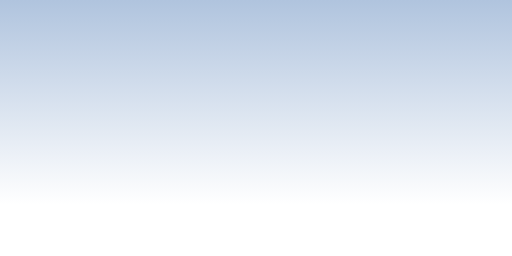
t = 0.00 s
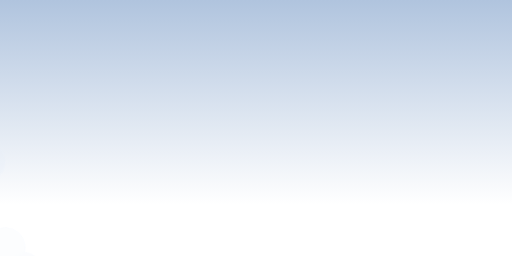
t = 1.50 s
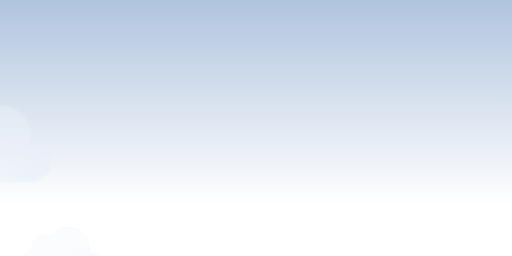
t = 3.00 s
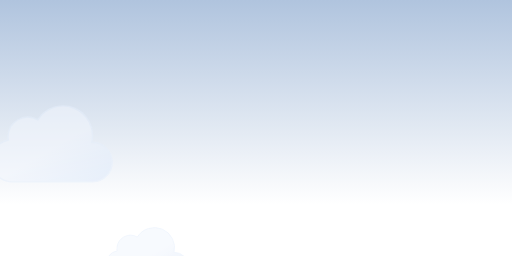
t = 5.00 s
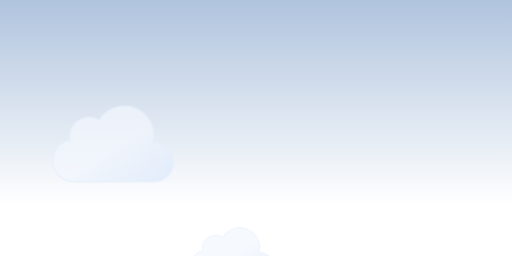
t = 7.00 s
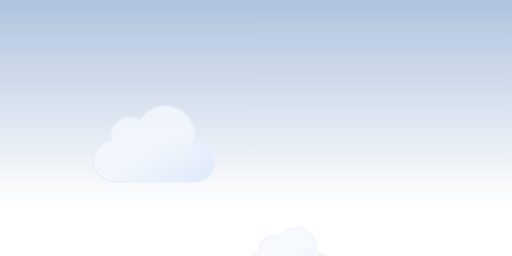
t = 8.33 s

The animated SVG that drew these frames (rendered in a browser with its animation timeline set to each time). Animation: 10 SMIL elements (animate=5,animateTransform=5); frames cover the first 8.33 s, repeats indefinitely.

<svg viewBox="0 0 400 200" width="400" style="background:linear-gradient(#b0c4de,rgba(255,255,255,0) 80%)" xmlns="http://www.w3.org/2000/svg" xmlns:xlink="http://www.w3.org/1999/xlink">
  <defs>
    <linearGradient id="a" x1="22.56" x2="39.2" y1="21.96" y2="50.8" gradientUnits="userSpaceOnUse">
      <stop offset="0" stop-color="#f3f7fe"/>
      <stop offset=".45" stop-color="#f3f7fe"/>
      <stop offset="1" stop-color="#deeafb"/>
    </linearGradient>
    <g id="cloudIcon">
      <path fill="url(#a)" stroke="#e6effc" stroke-miterlimit="10" stroke-width=".5"
        d="M46.5 31.5h-.32a10.49 10.49 0 00-19.11-8 7 7 0 00-10.57 6 7.21 7.21 0 00.1 1.14A7.5 7.5 0 0018 45.5a4.19 4.19 0 00.5 0v0h28a7 7 0 000-14z"/>
    </g>
  </defs>
  
  <!-- Cloud 1 - Large cloud moving from left to right -->
  <g>
    <use href="#cloudIcon" x="0" y="10" width="80" height="40" transform="scale(2.2)" opacity="0">
      <animate attributeName="opacity" values="0;0.9;0.9;0" dur="25s" repeatCount="indefinite"/>
    </use>
    <animateTransform attributeName="transform" type="translate" values="-150,20;450,20" dur="25s" repeatCount="indefinite"/>
  </g>
  
  <!-- Cloud 2 - Medium cloud at different height -->
  <g>
    <use href="#cloudIcon" x="0" y="60" width="60" height="30" transform="scale(1.5)" opacity="0">
      <animate attributeName="opacity" values="0;0.7;0.7;0" dur="18s" repeatCount="indefinite"/>
    </use>
    <animateTransform attributeName="transform" type="translate" values="-100,60;500,60" dur="18s" repeatCount="indefinite"/>
  </g>
  
  <!-- Cloud 3 - Small cloud -->
  <g>
    <use href="#cloudIcon" x="0" y="100" width="40" height="20" transform="scale(1.0)" opacity="0">
      <animate attributeName="opacity" values="0;0.5;0.5;0" dur="15s" repeatCount="indefinite"/>
    </use>
    <animateTransform attributeName="transform" type="translate" values="-80,100;480,100" dur="15s" repeatCount="indefinite"/>
  </g>
  
  <!-- Cloud 4 - Another medium cloud with delay -->
  <g>
    <use href="#cloudIcon" x="0" y="30" width="70" height="35" transform="scale(1.8)" opacity="0">
      <animate attributeName="opacity" values="0;0.6;0.6;0" dur="22s" repeatCount="indefinite" begin="8s"/>
    </use>
    <animateTransform attributeName="transform" type="translate" values="-120,30;520,30" dur="22s" repeatCount="indefinite" begin="8s"/>
  </g>
  
  <!-- Cloud 5 - Small fast cloud -->
  <g>
    <use href="#cloudIcon" x="0" y="120" width="30" height="15" transform="scale(0.8)" opacity="0">
      <animate attributeName="opacity" values="0;0.4;0.4;0" dur="12s" repeatCount="indefinite" begin="5s"/>
    </use>
    <animateTransform attributeName="transform" type="translate" values="-60,120;460,120" dur="12s" repeatCount="indefinite" begin="5s"/>
  </g>

</svg>